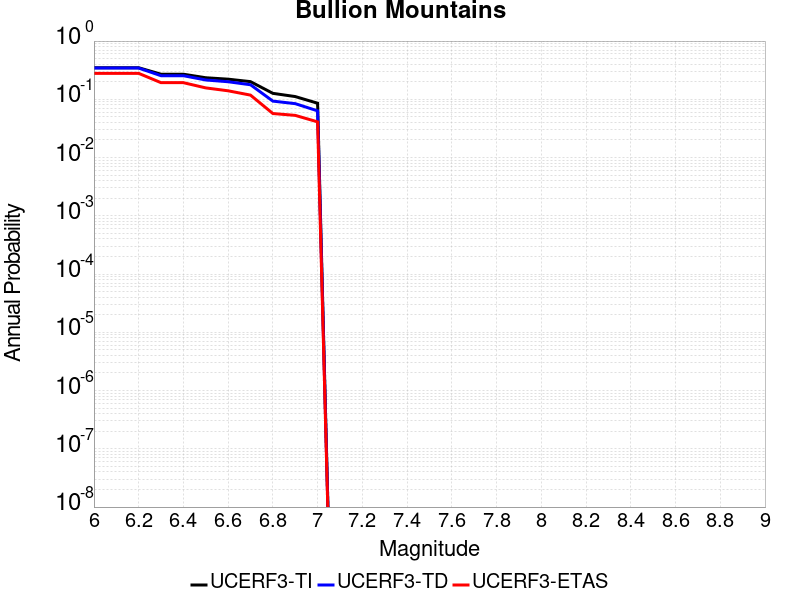

The table this chart was drawn from, first rows:
Magnitude, UCERF3-TI Prob, UCERF3-TD Prob, UCERF3-ETAS Prob
6.0, 0.3484, 0.344, 0.279
6.1, 0.3484, 0.344, 0.279
6.2, 0.3484, 0.344, 0.279
6.3, 0.2697, 0.2542, 0.193
6.4, 0.2697, 0.2542, 0.193
6.5, 0.2345, 0.2147, 0.157
6.6, 0.2217, 0.2003, 0.14
6.7, 0.2011, 0.1777, 0.118
6.8, 0.1266, 0.0931, 0.057
6.9, 0.1115, 0.08424, 0.053
7.0, 0.08564, 0.06334, 0.041
